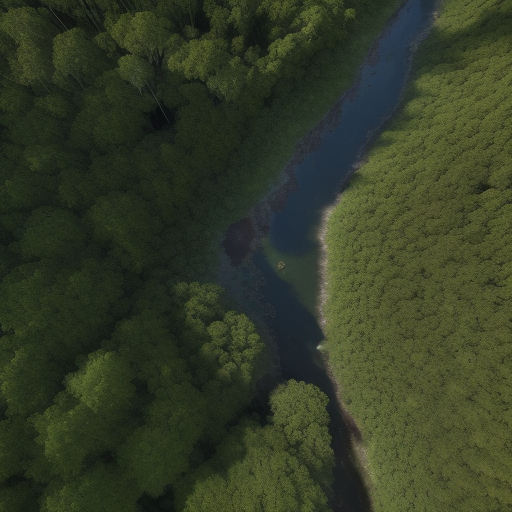
Generation parameters embedded in this image by AUTOMATIC1111 Stable Diffusion web UI or a fork of it (Forge, ...) (PNG 'parameters' text chunk):
Top-down satellite view, drone image, forest, vibrant colors of vegetation, natural reserve, realistic, cinematic lighting, sunrise, noon, sunset, night, lush landscape, canopy, majestic trees, sunlit glades, shadowy pockets, subtle lighting, tranquil, sunlight filters, dappled patterns, winding river, wild animals, deer, birds, realistic textures, immersive, cinematic aerial perspective.
Steps: 20, Sampler: Euler a, CFG scale: 7, Seed: 2362431389, Size: 512x512, Model hash: d7fc69397d, Model: realisticVisionV50_v50VAE, Version: v1.5.1